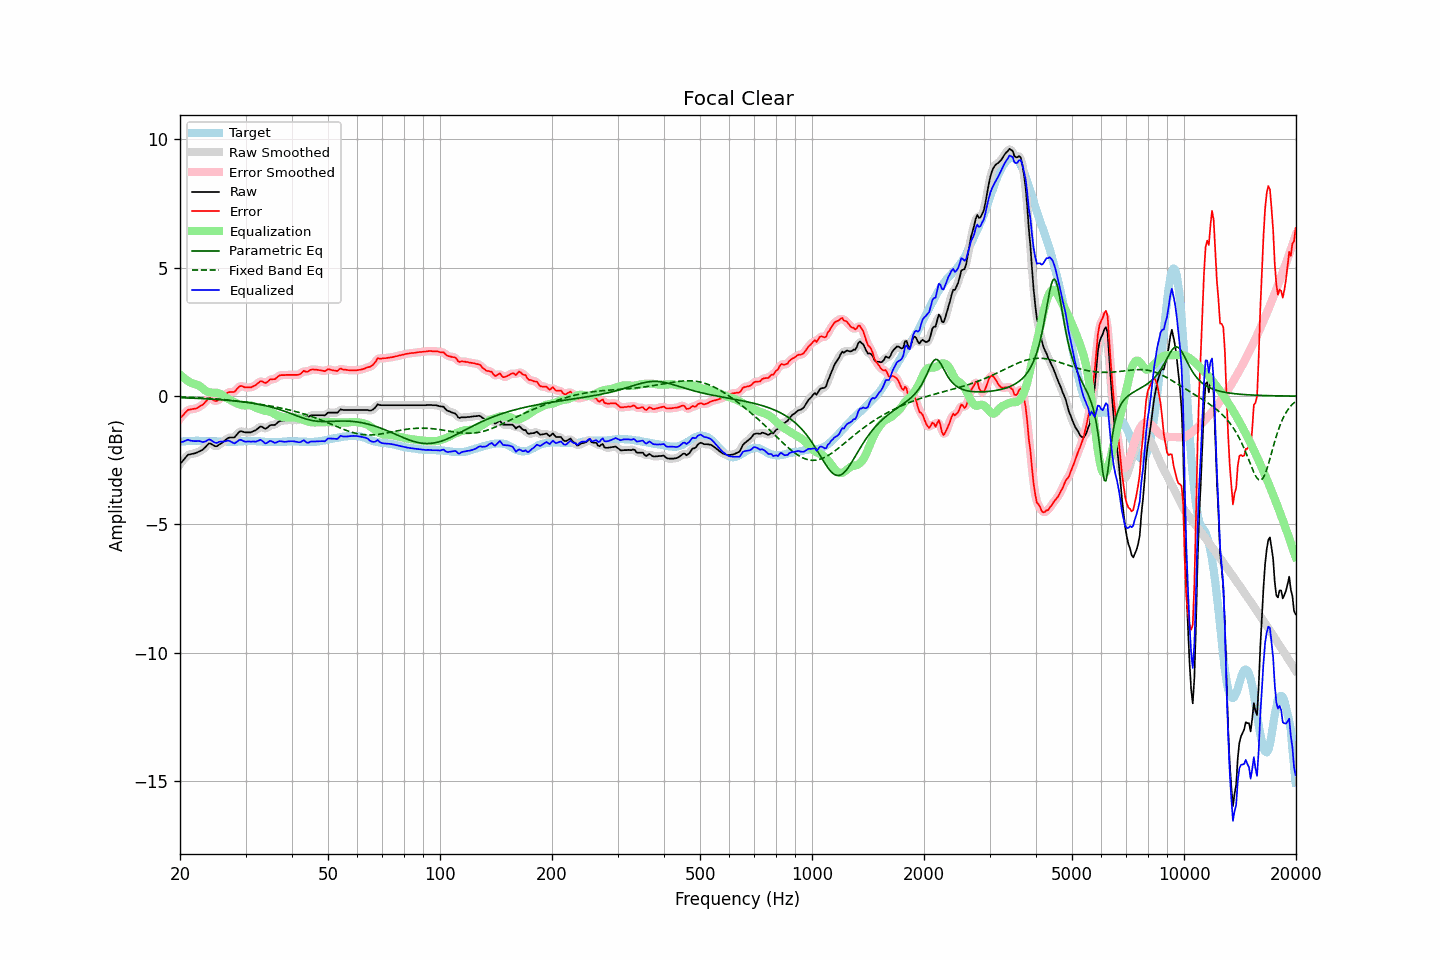

Source data for this figure (header and first rows):
frequency, raw, error, smoothed, error_smoothed, equalization, parametric_eq, fixed_band_eq, equalized_raw, equalized_smoothed, target
20.00, -2.65, -0.87, -2.66, -0.88, 0.84, -0.06, -0.03, -1.81, -1.82, -1.78
20.20, -2.57, -0.80, -2.57, -0.80, 0.78, -0.06, -0.03, -1.79, -1.79, -1.77
20.40, -2.50, -0.74, -2.49, -0.72, 0.73, -0.07, -0.04, -1.77, -1.76, -1.76
20.61, -2.42, -0.66, -2.42, -0.66, 0.68, -0.07, -0.04, -1.75, -1.74, -1.76
20.81, -2.35, -0.60, -2.35, -0.60, 0.63, -0.07, -0.04, -1.72, -1.72, -1.75
21.02, -2.28, -0.53, -2.30, -0.55, 0.59, -0.07, -0.04, -1.69, -1.71, -1.75
21.23, -2.27, -0.53, -2.27, -0.52, 0.55, -0.07, -0.05, -1.72, -1.72, -1.74
21.44, -2.25, -0.51, -2.25, -0.51, 0.51, -0.08, -0.05, -1.74, -1.74, -1.74
21.66, -2.24, -0.50, -2.24, -0.50, 0.50, -0.08, -0.05, -1.75, -1.75, -1.74
21.87, -2.23, -0.49, -2.23, -0.49, 0.48, -0.08, -0.06, -1.75, -1.75, -1.74
22.09, -2.21, -0.48, -2.21, -0.47, 0.46, -0.08, -0.06, -1.75, -1.75, -1.73
22.31, -2.18, -0.45, -2.18, -0.45, 0.44, -0.09, -0.06, -1.74, -1.75, -1.73
22.54, -2.15, -0.41, -2.16, -0.41, 0.40, -0.09, -0.06, -1.75, -1.75, -1.74
22.76, -2.12, -0.37, -2.12, -0.38, 0.36, -0.09, -0.07, -1.76, -1.77, -1.75
22.99, -2.09, -0.34, -2.08, -0.33, 0.31, -0.10, -0.07, -1.79, -1.78, -1.75
23.22, -2.03, -0.28, -2.03, -0.28, 0.25, -0.10, -0.08, -1.78, -1.78, -1.75
23.45, -1.97, -0.21, -1.97, -0.21, 0.21, -0.10, -0.08, -1.76, -1.76, -1.76
23.69, -1.90, -0.14, -1.90, -0.14, 0.18, -0.11, -0.08, -1.73, -1.72, -1.76
23.92, -1.84, -0.08, -1.86, -0.10, 0.16, -0.11, -0.09, -1.69, -1.70, -1.76
24.16, -1.84, -0.08, -1.85, -0.09, 0.14, -0.11, -0.09, -1.70, -1.71, -1.76
24.40, -1.88, -0.12, -1.88, -0.12, 0.14, -0.12, -0.10, -1.75, -1.74, -1.76
24.65, -1.92, -0.16, -1.92, -0.16, 0.13, -0.12, -0.10, -1.79, -1.79, -1.76
24.89, -1.95, -0.19, -1.95, -0.18, 0.13, -0.13, -0.11, -1.82, -1.81, -1.76
25.14, -1.95, -0.19, -1.94, -0.17, 0.13, -0.13, -0.11, -1.82, -1.81, -1.76
25.39, -1.90, -0.13, -1.91, -0.14, 0.12, -0.13, -0.12, -1.79, -1.80, -1.77
25.65, -1.86, -0.09, -1.87, -0.10, 0.09, -0.14, -0.12, -1.77, -1.78, -1.77
25.91, -1.82, -0.05, -1.82, -0.05, 0.05, -0.14, -0.13, -1.77, -1.77, -1.77
26.16, -1.77, 0.00, -1.77, -0.00, 0.01, -0.15, -0.13, -1.77, -1.77, -1.77
26.43, -1.72, 0.05, -1.72, 0.05, -0.04, -0.15, -0.14, -1.76, -1.76, -1.77
26.69, -1.67, 0.10, -1.67, 0.10, -0.07, -0.16, -0.14, -1.75, -1.74, -1.77
26.96, -1.62, 0.15, -1.63, 0.14, -0.11, -0.16, -0.15, -1.73, -1.74, -1.77
27.23, -1.61, 0.16, -1.61, 0.16, -0.14, -0.17, -0.16, -1.75, -1.75, -1.77
27.50, -1.61, 0.16, -1.62, 0.16, -0.17, -0.17, -0.16, -1.78, -1.79, -1.77
27.77, -1.61, 0.16, -1.61, 0.16, -0.21, -0.18, -0.17, -1.82, -1.82, -1.77
28.05, -1.60, 0.17, -1.58, 0.19, -0.24, -0.19, -0.18, -1.84, -1.82, -1.77
28.33, -1.52, 0.25, -1.52, 0.25, -0.27, -0.19, -0.19, -1.79, -1.80, -1.77
28.62, -1.45, 0.32, -1.45, 0.32, -0.30, -0.20, -0.19, -1.75, -1.75, -1.77
28.90, -1.38, 0.38, -1.39, 0.37, -0.32, -0.21, -0.20, -1.70, -1.72, -1.76
29.19, -1.36, 0.40, -1.37, 0.39, -0.34, -0.21, -0.21, -1.70, -1.71, -1.76
29.48, -1.38, 0.38, -1.38, 0.38, -0.36, -0.22, -0.22, -1.74, -1.73, -1.76
29.78, -1.40, 0.35, -1.40, 0.36, -0.36, -0.23, -0.22, -1.76, -1.76, -1.75
30.08, -1.41, 0.34, -1.41, 0.34, -0.36, -0.24, -0.23, -1.77, -1.77, -1.75
30.38, -1.41, 0.34, -1.42, 0.33, -0.35, -0.25, -0.24, -1.77, -1.77, -1.75
30.68, -1.41, 0.34, -1.41, 0.34, -0.35, -0.26, -0.25, -1.76, -1.77, -1.75
30.99, -1.41, 0.34, -1.40, 0.35, -0.36, -0.27, -0.26, -1.77, -1.76, -1.75
31.30, -1.38, 0.37, -1.39, 0.36, -0.38, -0.28, -0.27, -1.77, -1.77, -1.75
31.61, -1.35, 0.40, -1.36, 0.39, -0.41, -0.29, -0.28, -1.77, -1.77, -1.75
31.93, -1.33, 0.42, -1.32, 0.43, -0.44, -0.30, -0.29, -1.78, -1.77, -1.75
32.24, -1.28, 0.48, -1.28, 0.48, -0.47, -0.31, -0.30, -1.75, -1.75, -1.76
32.57, -1.23, 0.53, -1.23, 0.53, -0.50, -0.32, -0.31, -1.73, -1.72, -1.76
32.89, -1.18, 0.58, -1.20, 0.57, -0.52, -0.33, -0.32, -1.70, -1.72, -1.76
33.22, -1.19, 0.58, -1.21, 0.56, -0.54, -0.34, -0.33, -1.73, -1.74, -1.77
33.55, -1.23, 0.54, -1.23, 0.54, -0.56, -0.36, -0.34, -1.79, -1.79, -1.77
33.89, -1.27, 0.51, -1.25, 0.53, -0.57, -0.37, -0.35, -1.84, -1.82, -1.78
34.23, -1.24, 0.54, -1.24, 0.55, -0.58, -0.39, -0.36, -1.82, -1.82, -1.78
34.57, -1.19, 0.59, -1.19, 0.59, -0.59, -0.40, -0.37, -1.79, -1.79, -1.78
34.92, -1.13, 0.65, -1.15, 0.63, -0.61, -0.42, -0.38, -1.74, -1.76, -1.78
35.27, -1.12, 0.66, -1.13, 0.65, -0.63, -0.43, -0.39, -1.76, -1.76, -1.78
35.62, -1.12, 0.66, -1.12, 0.66, -0.67, -0.45, -0.40, -1.79, -1.79, -1.78
35.97, -1.12, 0.66, -1.11, 0.68, -0.70, -0.47, -0.42, -1.82, -1.81, -1.78
... 635 more rows
